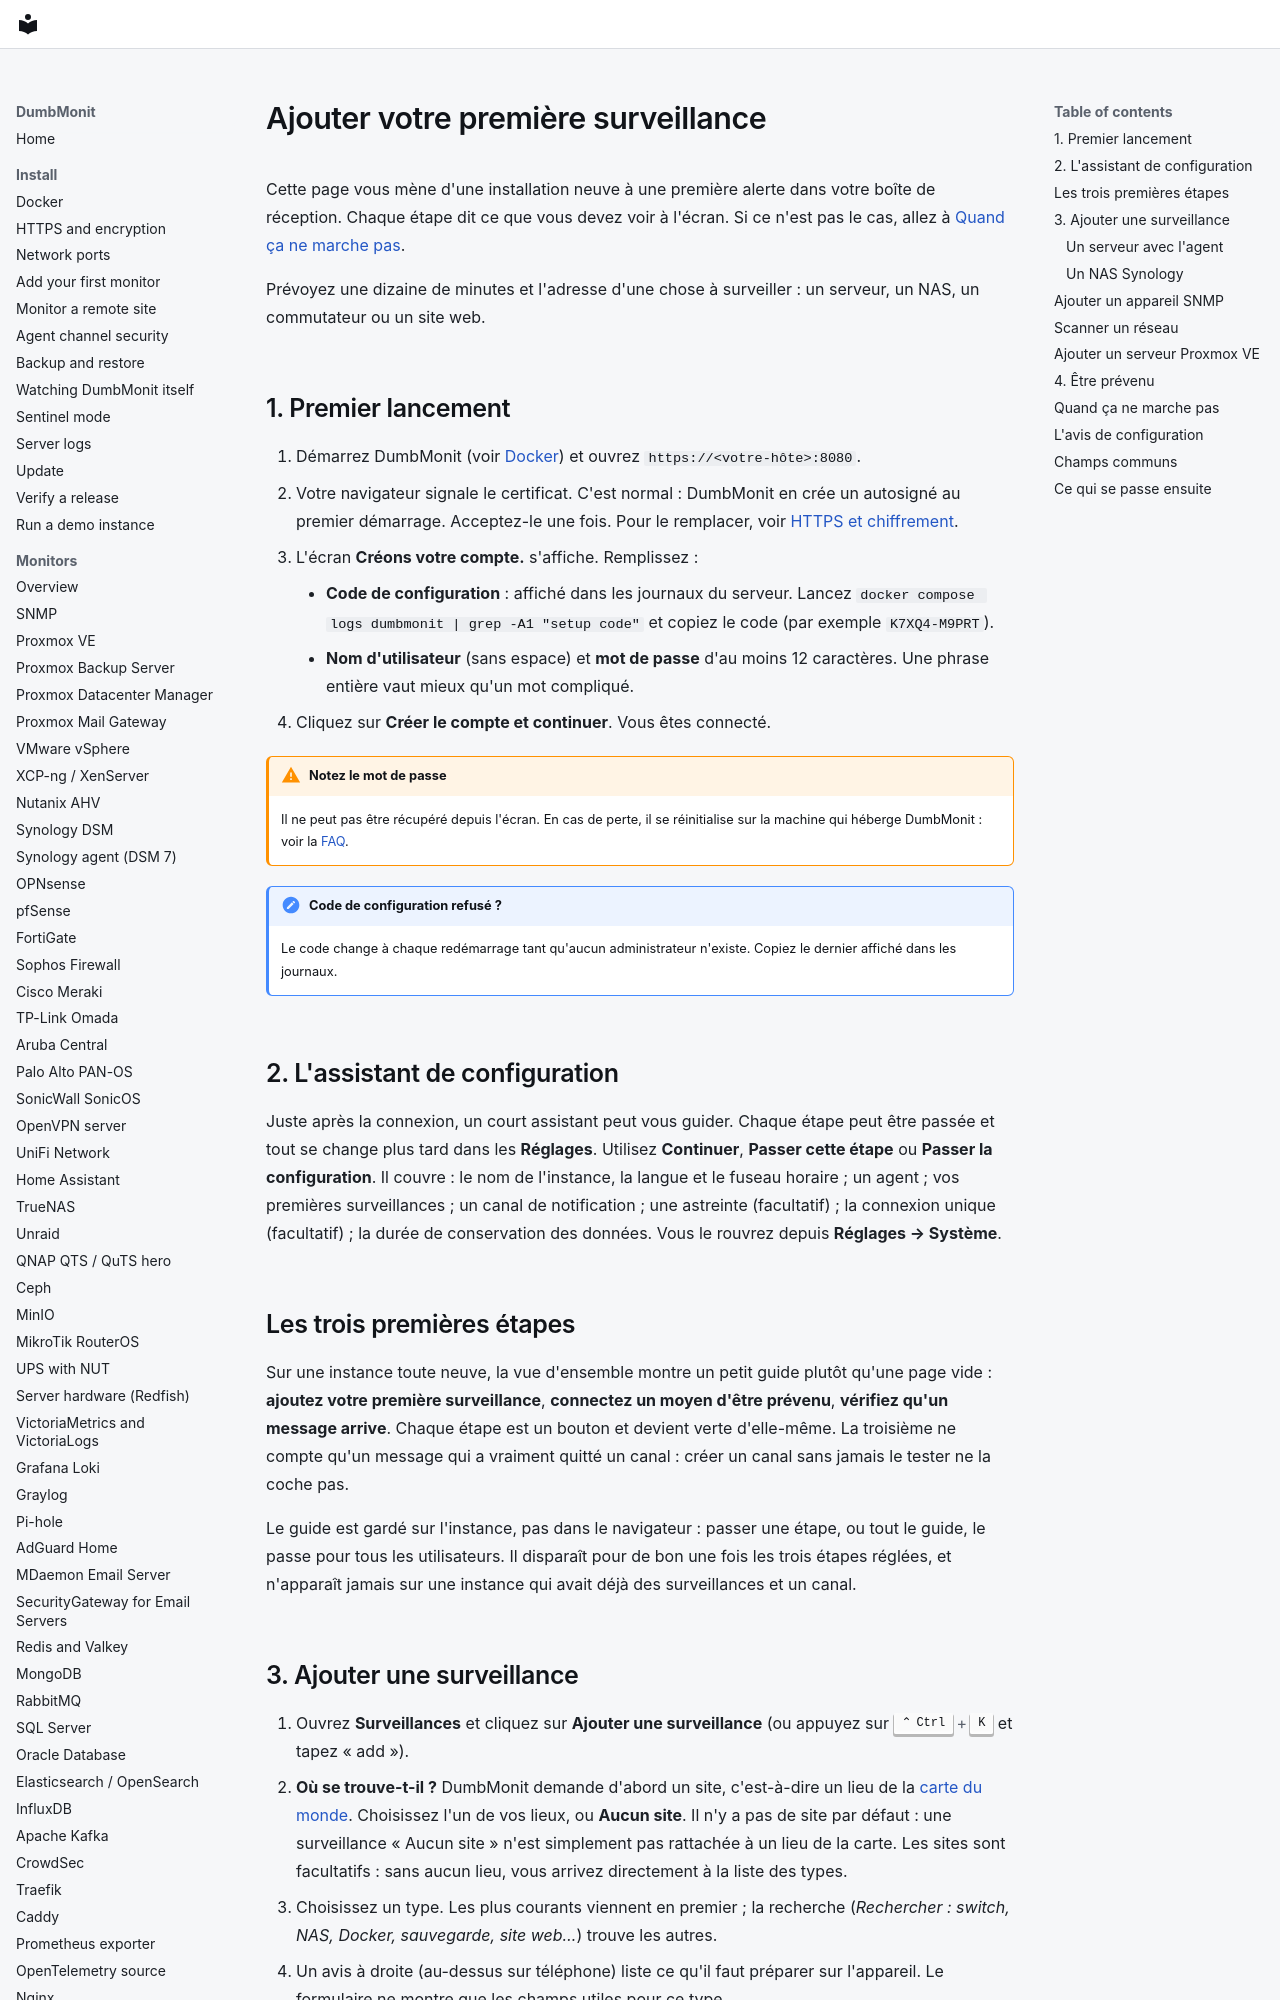

repository: laupernoe/dumbmonit · page: install/first-device.fr/index.html · generator: mkdocs

# Ajouter votre première surveillance

Cette page vous mène d'une installation neuve à une première alerte dans votre
boîte de réception. Chaque étape dit ce que vous devez voir à l'écran. Si ce
n'est pas le cas, allez à [Quand ça ne marche pas](#quand-ca-ne-marche-pas).

Prévoyez une dizaine de minutes et l'adresse d'une chose à surveiller : un
serveur, un NAS, un commutateur ou un site web.

## 1. Premier lancement

1. Démarrez DumbMonit (voir [Docker](docker.md)) et ouvrez
   `https://<votre-hôte>:8080`.
2. Votre navigateur signale le certificat. C'est normal : DumbMonit en crée un
   autosigné au premier démarrage. Acceptez-le une fois. Pour le remplacer, voir
   [HTTPS et chiffrement](https.md).
3. L'écran **Créons votre compte.** s'affiche. Remplissez :
    - **Code de configuration** : affiché dans les journaux du serveur. Lancez
      `docker compose logs dumbmonit | grep -A1 "setup code"` et copiez le code
      (par exemple `K7XQ4-M9PRT`).
    - **Nom d'utilisateur** (sans espace) et **mot de passe** d'au moins 12
      caractères. Une phrase entière vaut mieux qu'un mot compliqué.
4. Cliquez sur **Créer le compte et continuer**. Vous êtes connecté.

!!! warning "Notez le mot de passe"
    Il ne peut pas être récupéré depuis l'écran. En cas de perte, il se
    réinitialise sur la machine qui héberge DumbMonit : voir la
    [FAQ](../faq.md#i-lost-the-password).

!!! note "Code de configuration refusé ?"
    Le code change à chaque redémarrage tant qu'aucun administrateur n'existe.
    Copiez le dernier affiché dans les journaux.

## 2. L'assistant de configuration

Juste après la connexion, un court assistant peut vous guider. Chaque étape peut
être passée et tout se change plus tard dans les **Réglages**. Utilisez
**Continuer**, **Passer cette étape** ou **Passer la configuration**. Il couvre :
le nom de l'instance, la langue et le fuseau horaire ; un agent ; vos premières
surveillances ; un canal de notification ; une astreinte (facultatif) ; la
connexion unique (facultatif) ; la durée de conservation des données. Vous le
rouvrez depuis **Réglages → Système**.

## Les trois premières étapes {#the-three-first-steps}

Sur une instance toute neuve, la vue d'ensemble montre un petit guide plutôt
qu'une page vide : **ajoutez votre première surveillance**, **connectez un moyen
d'être prévenu**, **vérifiez qu'un message arrive**. Chaque étape est un bouton
et devient verte d'elle-même. La troisième ne compte qu'un message qui a
vraiment quitté un canal : créer un canal sans jamais le tester ne la coche pas.

Le guide est gardé sur l'instance, pas dans le navigateur : passer une étape, ou
tout le guide, le passe pour tous les utilisateurs. Il disparaît pour de bon une
fois les trois étapes réglées, et n'apparaît jamais sur une instance qui avait
déjà des surveillances et un canal.
